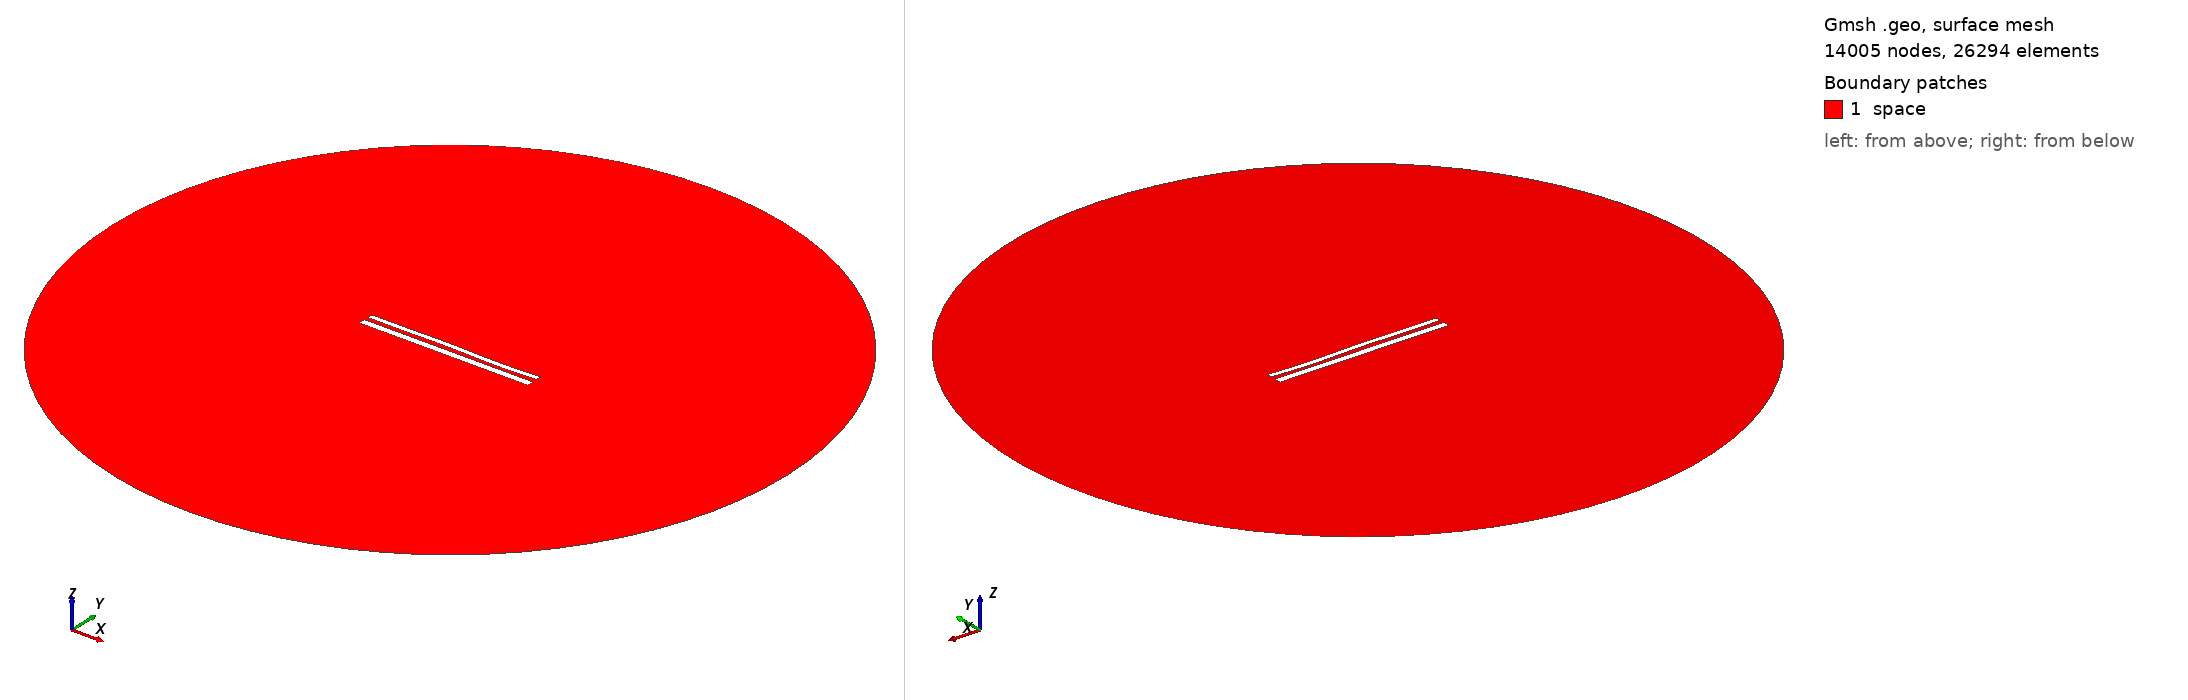

Gmsh geometry script, surface-meshed: 14005 nodes, 26294 surface elements. Boundary patches (legend numbers): 1 space. Left view from above one corner, right view from below the opposite corner. Legend entries are the model's physical surfaces. The drawing asked Gmsh for element sizes between 1% and 20% of the model's largest extent; the script's own settings can give other sizes.

=== 11946.geo (drawn) ===
//---------------------------------------
// Geometry kernel
//---------------------------------------

SetFactory("OpenCASCADE");



//---------------------------------------
// Parameters of the geometry
//---------------------------------------

// Overetch of the upper plate
overetch = 0.375;

// Distance between the plates
distance = 2.5;

// Discretization over the x axis (for the deformation)
nx = 50; 

// Length of the plate
L = 100 - overetch; 

// Number of modes
n = 4; 

// 1st mode coefficient
coeff(1) = -0.15;
beta(1) = 0.596864 * 3.1415926535 / L;

// 2nd mode coefficient
coeff(2) = 0.0;
beta(2) = 1.49418 * 3.1415926535 / L;

// 3rd mode coefficient
coeff(3) = 0.15;
beta(3) = 2.50025 * 3.1415926535 / L;

// 4th mode coefficient
coeff(4) = -0.15;
beta(4) = 3.49999 * 3.1415926535 / L;



//---------------------------------------
// Upper plate (deformed rectangle)
//---------------------------------------

// Coordiantes of the upper plate
xmin = -50;
xmax = 50 - overetch;

// Height of the upper plate
yheight = 4 - 2 * overetch;

// Indexes of the points
UpperID[] = {};
LowerID[] = {};
LeftID[] = {};
RightID[] = {};

// Point index
p = 1;

// Horizontal edges
For i In {1:nx}
    x = xmin + (i-1)*(xmax - xmin)/(nx-1);

    y_bottom = distance / 2 + overetch;
    For j In {1:n}
        C = (Cosh(beta(j)*L) + Cos(beta(j)*L)) / (Sinh(beta(j)*L) + Sin(beta(j)*L));
        y_bottom  = y_bottom + coeff(j) * (Cosh(beta(j)*(x+50)) - Cos(beta(j)*(x+50)) - C * (Sinh(beta(j)*(x+50)) - Sin(beta(j)*(x+50))));
    EndFor

    y_top = y_bottom + yheight;

    Point(p) = {x, y_top, 0, 1.0};
    UpperID[i] = p;
    p = p + 1;

    Point(p) = {x, y_bottom, 0, 1.0};
    LowerID[i] = p;
    p = p + 1;
EndFor

// Create point lists
UpperPts[] = {}; LowerPts[] = {};
For i In {1:nx}
  UpperPts[] += {UpperID[i]};
  LowerPts[] += {LowerID[i]};
EndFor

// Build splines
Spline(1) = {UpperPts[]};
Spline(2) = {LowerPts[]};
Line(3) = {LowerPts[nx-1], UpperPts[nx-1]};
Line(4) = {LowerPts[0], UpperPts[0]};

// Build the plane surface
Curve Loop(1) = {2, 3, -1, -4};
Plane Surface(1) = {1};



//---------------------------------------
// Lower plate (rectangle)
//---------------------------------------

// Vertices
Point(1001) = {-50, -1, 0, 1.0};
Point(1002) = { 50, -1, 0, 1.0};
Point(1003) = { 50,  -5, 0, 1.0};
Point(1004) = {-50,  -5, 0, 1.0};

// Edges
Line(5) = {1001, 1002};
Line(6) = {1002, 1003};
Line(7) = {1003, 1004};
Line(8) = {1004, 1001};

// Plane surface
Line Loop(2) = {5, 6, 7, 8};
Plane Surface(2) = {2}; 



//---------------------------------------
// Outer (fictious) boundary
//---------------------------------------

// Points
Point(1005) = {0, 0, 0};       // Center
Point(1006) = {200, 0, 0};     // Start point
Point(1007) = {0, 200, 0};     // 90 degrees
Point(1008) = {-200, 0, 0};    // 180 degrees
Point(1009) = {0, -200, 0};    // 270 degrees

// Circle arcs (each needs start, center, end)
Circle(9) = {1006, 1005, 1007};
Circle(10) = {1007, 1005, 1008};
Circle(11) = {1008, 1005, 1009};
Circle(12) = {1009, 1005, 1006};

// Plane surface for the entire domain
Curve Loop(3) = {9, 10, 11, 12};
Surface(3) = {3};

// Subtract the plates from the whole domain to obtain the actual domain where we want to solve the equations
BooleanDifference{ Surface{3}; Delete; }{ Surface{1}; Surface{2}; Delete; }




//---------------------------------------
// Transfinite Lines/Curves
//---------------------------------------

// Set the number of points on the boundaries
r = 7;

// Plates
Transfinite Curve {1, 2} = 50*r Using Progression 1;
Transfinite Curve {3, 4} = 2*r Using Progression 1;
Transfinite Line {5, 7} = 50*r Using Progression 1;
Transfinite Line {6, 8} = 2*r Using Progression 1;

// Outer boundary
Transfinite Line {9, 10, 11, 12} = 20 Using Progression 1;



//---------------------------------------
// Physical groups
//---------------------------------------                

// Physical curves (boundaries)
Physical Line("force_segment", 10) = {2};
Physical Line("upper_plate", 11) = {1, 3, 4};
Physical Line("lower_plate", 12) = {5, 6, 7, 8};
Physical Line("boundary", 20) = {9, 10, 11, 12};

// Physical Surfaces
Physical Surface("space", 30) = {3};



//---------------------------------------
// 6. Generate the Mesh
//---------------------------------------

// 2D mesh generation
Mesh 2;
